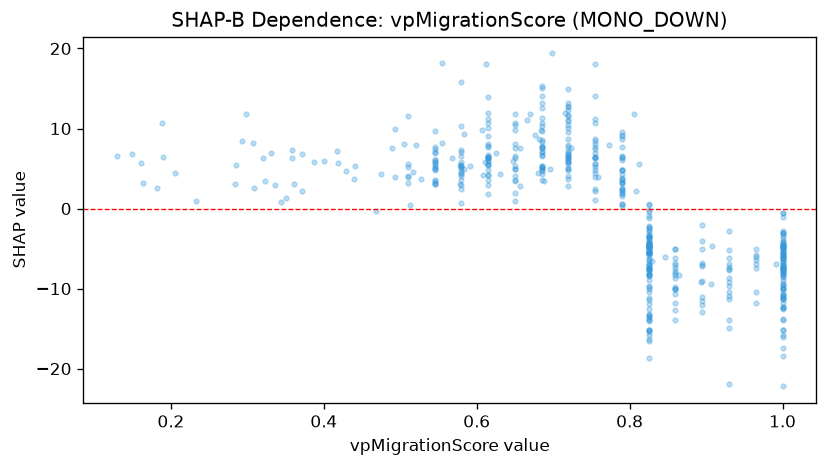

The data file committed next to this chart (first rows):
feature_value, shap_value
1.0, -8.57
0.825, -7.1
0.965, -5.997
0.825, -10.1
0.755, 6.339
0.72, 4.811
0.895, -12.06
0.825, -8.131
0.615, 6.393
0.685, 10.36
0.825, -2.245
0.685, 7.59
0.615, 5.618
0.65, 4.917
0.86, -7.013
0.685, 12.52
0.58, 15.8
0.688, 3.385
0.825, -4.294
0.79, 1.506
0.685, 15.1
0.72, 10.41
0.72, 13.18
0.685, 15.29
0.825, -4.942
0.441, 5.297
0.755, 6.974
0.825, -18.67
0.825, -15.14
0.93, -8.705
0.608, 4.172
0.58, 6.585
0.685, 10.68
0.93, -6.234
0.825, -4.854
1.0, -6.355
0.65, 6.338
0.65, 10.39
0.755, 7.71
0.19, 6.38
0.825, -15.47
0.685, 14.03
0.545, 7.035
0.825, -5.206
0.825, -7.46
0.895, -11.02
0.825, -15.13
0.657, 7.612
0.755, 10.7
0.86, -10.64
1.0, -16.1
0.825, -4.583
0.67, 11.82
0.615, 5.467
0.86, -10.04
0.825, -15.17
0.825, -13.19
0.58, 10.33
0.895, -9.102
0.825, -5.381
... 455 more rows
